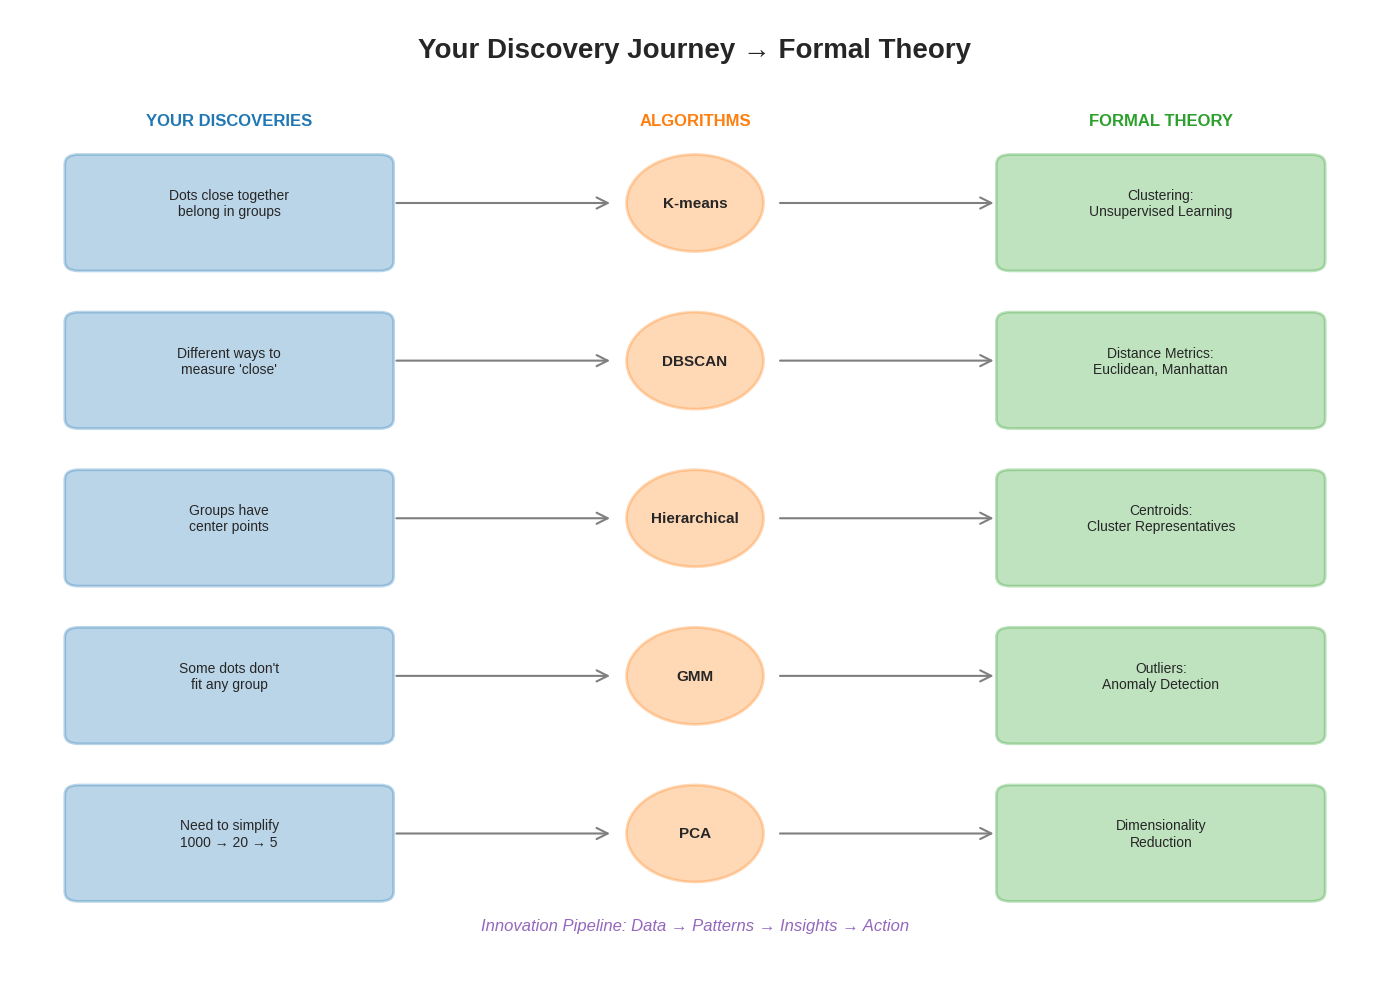

Here is the Python script that generated this plot: (Note: this script raises an exception after producing the figure.)
#!/usr/bin/env python3
"""
Create missing visual elements for discovery-based learning materials.
Visual 5: Theory Map - Flowchart connecting discoveries to formal concepts
Visual 8: Math Icons - Visual equation representations
Visual 9: Personal Framework - Blank synthesis template
"""

import numpy as np
import matplotlib.pyplot as plt
import matplotlib.patches as patches
from matplotlib.patches import FancyBboxPatch, FancyArrowPatch, Circle, Rectangle
from matplotlib.patches import ConnectionPatch
import matplotlib.lines as mlines

# Set style
plt.style.use('seaborn-v0_8-whitegrid')

# Define color palette
colors = {
    'mlblue': '#1f77b4',
    'mlorange': '#ff7f0e',
    'mlgreen': '#2ca02c',
    'mlred': '#d62728',
    'mlpurple': '#9467bd',
    'gray': '#7f7f7f',
    'lightgray': '#e0e0e0'
}

def create_theory_map():
    """Visual 5: Theory Map - Connecting student discoveries to formal concepts"""
    fig, ax = plt.subplots(figsize=(14, 10))
    
    # Title
    ax.text(0.5, 0.95, 'Your Discovery Journey → Formal Theory', 
            fontsize=20, fontweight='bold', ha='center', transform=ax.transAxes)
    
    # Left column: Student discoveries
    discoveries = [
        "Dots close together\nbelong in groups",
        "Different ways to\nmeasure 'close'",
        "Groups have\ncenter points",
        "Some dots don't\nfit any group",
        "Need to simplify\n1000 → 20 → 5"
    ]
    
    # Right column: Formal concepts
    concepts = [
        "Clustering:\nUnsupervised Learning",
        "Distance Metrics:\nEuclidean, Manhattan",
        "Centroids:\nCluster Representatives",
        "Outliers:\nAnomaly Detection",
        "Dimensionality\nReduction"
    ]
    
    # Middle column: Algorithms
    algorithms = [
        "K-means",
        "DBSCAN",
        "Hierarchical",
        "GMM",
        "PCA"
    ]
    
    # Draw boxes and connections
    y_positions = np.linspace(0.8, 0.15, 5)
    
    for i, (disc, algo, conc) in enumerate(zip(discoveries, algorithms, concepts)):
        y = y_positions[i]
        
        # Discovery box (left)
        disc_box = FancyBboxPatch((0.05, y-0.06), 0.22, 0.1,
                                   boxstyle="round,pad=0.01",
                                   facecolor=colors['mlblue'], alpha=0.3,
                                   edgecolor=colors['mlblue'], linewidth=2,
                                   transform=ax.transAxes)
        ax.add_patch(disc_box)
        ax.text(0.16, y, disc, ha='center', va='center', 
                fontsize=10, transform=ax.transAxes)
        
        # Algorithm circle (middle)
        algo_circle = Circle((0.5, y), 0.05, 
                            facecolor=colors['mlorange'], alpha=0.3,
                            edgecolor=colors['mlorange'], linewidth=2,
                            transform=ax.transAxes)
        ax.add_patch(algo_circle)
        ax.text(0.5, y, algo, ha='center', va='center',
                fontsize=11, fontweight='bold', transform=ax.transAxes)
        
        # Concept box (right)
        conc_box = FancyBboxPatch((0.73, y-0.06), 0.22, 0.1,
                                   boxstyle="round,pad=0.01",
                                   facecolor=colors['mlgreen'], alpha=0.3,
                                   edgecolor=colors['mlgreen'], linewidth=2,
                                   transform=ax.transAxes)
        ax.add_patch(conc_box)
        ax.text(0.84, y, conc, ha='center', va='center',
                fontsize=10, transform=ax.transAxes)
        
        # Arrows
        arrow1 = FancyArrowPatch((0.28, y), (0.44, y),
                                connectionstyle="arc3,rad=0", 
                                arrowstyle='->', mutation_scale=20,
                                color=colors['gray'], linewidth=1.5,
                                transform=ax.transAxes)
        ax.add_patch(arrow1)
        
        arrow2 = FancyArrowPatch((0.56, y), (0.72, y),
                                connectionstyle="arc3,rad=0",
                                arrowstyle='->', mutation_scale=20,
                                color=colors['gray'], linewidth=1.5,
                                transform=ax.transAxes)
        ax.add_patch(arrow2)
    
    # Headers
    ax.text(0.16, 0.88, 'YOUR DISCOVERIES', fontsize=12, fontweight='bold',
            ha='center', color=colors['mlblue'], transform=ax.transAxes)
    ax.text(0.5, 0.88, 'ALGORITHMS', fontsize=12, fontweight='bold',
            ha='center', color=colors['mlorange'], transform=ax.transAxes)
    ax.text(0.84, 0.88, 'FORMAL THEORY', fontsize=12, fontweight='bold',
            ha='center', color=colors['mlgreen'], transform=ax.transAxes)
    
    # Innovation pipeline at bottom
    ax.text(0.5, 0.05, 'Innovation Pipeline: Data → Patterns → Insights → Action',
            fontsize=12, fontstyle='italic', ha='center',
            color=colors['mlpurple'], transform=ax.transAxes)
    
    ax.set_xlim(0, 1)
    ax.set_ylim(0, 1)
    ax.axis('off')
    
    plt.tight_layout()
    plt.savefig('../handouts/visual5_theory_map.pdf', dpi=300, bbox_inches='tight')
    plt.savefig('../handouts/visual5_theory_map.png', dpi=150, bbox_inches='tight')
    print("Created: visual5_theory_map.pdf")

def create_math_icons():
    """Visual 8: Mathematical equations using visual icons"""
    fig, axes = plt.subplots(2, 2, figsize=(14, 10))
    fig.suptitle('The Mathematics Hidden in Your Process', fontsize=18, fontweight='bold')
    
    # 1. K-means objective (top left)
    ax = axes[0, 0]
    ax.set_title('What You Minimize (K-means)', fontsize=14, fontweight='bold')
    
    # Visual equation
    ax.text(0.1, 0.5, 'Goal =', fontsize=20, transform=ax.transAxes)
    ax.text(0.3, 0.5, 'Σ', fontsize=30, transform=ax.transAxes)
    
    # Draw dots and center
    for i, x in enumerate([0.45, 0.5, 0.55]):
        for j, y in enumerate([0.3, 0.5, 0.7]):
            if not (x == 0.5 and y == 0.5):
                circle = Circle((x, y), 0.02, color=colors['mlblue'], 
                              transform=ax.transAxes)
                ax.add_patch(circle)
    
    # Center point
    center = Circle((0.5, 0.5), 0.03, color=colors['mlred'], 
                   transform=ax.transAxes)
    ax.add_patch(center)
    
    # Distance lines
    for x, y in [(0.45, 0.3), (0.55, 0.7)]:
        line = mlines.Line2D([x, 0.5], [y, 0.5], color=colors['gray'],
                           linestyle='--', transform=ax.transAxes)
        ax.add_line(line)
    
    ax.text(0.65, 0.5, '(distance)²', fontsize=16, transform=ax.transAxes)
    ax.text(0.5, 0.1, 'Minimize total squared distance\nfrom points to centers',
            fontsize=12, ha='center', fontstyle='italic', transform=ax.transAxes)
    
    # 2. Silhouette score (top right)
    ax = axes[0, 1]
    ax.set_title('What You Maximize (Quality)', fontsize=14, fontweight='bold')
    
    ax.text(0.1, 0.5, 'Quality =', fontsize=20, transform=ax.transAxes)
    ax.text(0.38, 0.65, 'b - a', fontsize=18, transform=ax.transAxes)
    ax.text(0.38, 0.5, '————', fontsize=16, transform=ax.transAxes)
    ax.text(0.36, 0.35, 'max(a,b)', fontsize=16, transform=ax.transAxes)
    
    # Visual representation
    # Cluster A
    for x, y in [(0.65, 0.5), (0.67, 0.48), (0.66, 0.52)]:
        circle = Circle((x, y), 0.015, color=colors['mlblue'], 
                       transform=ax.transAxes)
        ax.add_patch(circle)
    
    # Cluster B
    for x, y in [(0.8, 0.5), (0.82, 0.48), (0.81, 0.52)]:
        circle = Circle((x, y), 0.015, color=colors['mlorange'], 
                       transform=ax.transAxes)
        ax.add_patch(circle)
    
    # Distance arrows
    ax.annotate('', xy=(0.68, 0.5), xytext=(0.64, 0.5),
                arrowprops=dict(arrowstyle='<->', color=colors['mlgreen']),
                transform=ax.transAxes)
    ax.text(0.66, 0.42, 'a', fontsize=12, ha='center', color=colors['mlgreen'],
            transform=ax.transAxes)
    
    ax.annotate('', xy=(0.79, 0.5), xytext=(0.68, 0.5),
                arrowprops=dict(arrowstyle='<->', color=colors['mlred']),
                transform=ax.transAxes)
    ax.text(0.735, 0.42, 'b', fontsize=12, ha='center', color=colors['mlred'],
            transform=ax.transAxes)
    
    ax.text(0.5, 0.1, 'Maximize separation relative to cohesion',
            fontsize=12, ha='center', fontstyle='italic', transform=ax.transAxes)
    
    # 3. Elbow method (bottom left)
    ax = axes[1, 0]
    ax.set_title('Finding Optimal K (Elbow)', fontsize=14, fontweight='bold')
    
    # Draw elbow curve
    k_values = np.array([1, 2, 3, 4, 5, 6, 7, 8])
    inertia = np.array([100, 50, 30, 25, 24, 23.5, 23, 22.8])
    
    ax.plot(k_values, inertia, 'o-', color=colors['mlpurple'], linewidth=2, markersize=8)
    ax.plot(3, 30, 'o', color=colors['mlred'], markersize=12)
    ax.annotate('Elbow Point\n(Optimal K)', xy=(3, 30), xytext=(4.5, 50),
                arrowprops=dict(arrowstyle='->', color=colors['mlred']),
                fontsize=12, color=colors['mlred'])
    
    ax.set_xlabel('Number of Clusters (K)', fontsize=12)
    ax.set_ylabel('Within-Cluster Sum of Squares', fontsize=12)
    ax.grid(True, alpha=0.3)
    
    # 4. Innovation formula (bottom right)
    ax = axes[1, 1]
    ax.set_title('Your Innovation Equation', fontsize=14, fontweight='bold')
    
    # Visual formula
    elements = ['Many\nIdeas', '+', 'Smart\nGrouping', '+', 'Human\nInsight', '=', 'Strategic\nInnovation']
    x_positions = [0.1, 0.22, 0.34, 0.46, 0.58, 0.7, 0.85]
    colors_seq = [colors['mlblue'], 'black', colors['mlorange'], 'black', 
                  colors['mlgreen'], 'black', colors['mlpurple']]
    
    for x, elem, col in zip(x_positions, elements, colors_seq):
        if elem in ['+', '=']:
            ax.text(x, 0.5, elem, fontsize=24, ha='center', va='center',
                   transform=ax.transAxes)
        else:
            box = FancyBboxPatch((x-0.06, 0.35), 0.12, 0.3,
                                 boxstyle="round,pad=0.01",
                                 facecolor=col, alpha=0.2,
                                 edgecolor=col, linewidth=2,
                                 transform=ax.transAxes)
            ax.add_patch(box)
            ax.text(x, 0.5, elem, fontsize=11, ha='center', va='center',
                   fontweight='bold', transform=ax.transAxes)
    
    ax.text(0.5, 0.15, '1000 → Cluster → 20 themes → Prioritize → 5 actions',
            fontsize=12, ha='center', fontstyle='italic', 
            color=colors['gray'], transform=ax.transAxes)
    
    # Turn off axes for icon plots
    for ax in [axes[0, 0], axes[0, 1], axes[1, 1]]:
        ax.set_xlim(0, 1)
        ax.set_ylim(0, 1)
        ax.axis('off')
    
    plt.tight_layout()
    plt.savefig('../handouts/visual8_math_icons.pdf', dpi=300, bbox_inches='tight')
    plt.savefig('../handouts/visual8_math_icons.png', dpi=150, bbox_inches='tight')
    print("Created: visual8_math_icons.pdf")

def create_personal_framework():
    """Visual 9: Personal Framework - Blank template for students"""
    fig, ax = plt.subplots(figsize=(14, 10))
    
    # Title
    ax.text(0.5, 0.95, 'Build Your Personal Clustering & Innovation Framework',
            fontsize=18, fontweight='bold', ha='center', transform=ax.transAxes)
    
    # Three main sections
    sections = [
        {'title': 'Theory Foundation', 'x': 0.2, 'color': colors['mlblue']},
        {'title': 'Your Rules', 'x': 0.5, 'color': colors['mlorange']},
        {'title': 'Applications', 'x': 0.8, 'color': colors['mlgreen']}
    ]
    
    for section in sections:
        # Section header
        header_box = FancyBboxPatch((section['x']-0.12, 0.78), 0.24, 0.08,
                                    boxstyle="round,pad=0.01",
                                    facecolor=section['color'], alpha=0.3,
                                    edgecolor=section['color'], linewidth=2,
                                    transform=ax.transAxes)
        ax.add_patch(header_box)
        ax.text(section['x'], 0.82, section['title'], 
                fontsize=12, fontweight='bold', ha='center',
                transform=ax.transAxes)
        
        # Content boxes (empty for students to fill)
        for i, y in enumerate([0.65, 0.50, 0.35]):
            content_box = Rectangle((section['x']-0.12, y-0.05), 0.24, 0.1,
                                   facecolor='white', 
                                   edgecolor=section['color'], linewidth=1,
                                   linestyle='--', transform=ax.transAxes)
            ax.add_patch(content_box)
            
            # Placeholder text
            placeholder = ['Concept 1:', 'Concept 2:', 'Concept 3:'][i]
            ax.text(section['x']-0.10, y+0.03, placeholder,
                   fontsize=9, color='gray', fontstyle='italic',
                   transform=ax.transAxes)
    
    # Connection arrows
    for x in [0.33, 0.63]:
        arrow = FancyArrowPatch((x, 0.5), (x+0.04, 0.5),
                               connectionstyle="arc3,rad=0",
                               arrowstyle='->', mutation_scale=25,
                               color=colors['gray'], linewidth=2,
                               transform=ax.transAxes)
        ax.add_patch(arrow)
    
    # Bottom section: Your definitions
    definition_box = FancyBboxPatch((0.1, 0.08), 0.8, 0.15,
                                   boxstyle="round,pad=0.01",
                                   facecolor=colors['lightgray'], alpha=0.2,
                                   edgecolor=colors['mlpurple'], linewidth=2,
                                   transform=ax.transAxes)
    ax.add_patch(definition_box)
    
    ax.text(0.5, 0.19, 'Your Definitions', fontsize=12, fontweight='bold',
            ha='center', color=colors['mlpurple'], transform=ax.transAxes)
    
    ax.text(0.15, 0.14, 'Clustering is: _' + '_'*60,
            fontsize=10, transform=ax.transAxes)
    ax.text(0.15, 0.10, 'Innovation happens when: _' + '_'*48,
            fontsize=10, transform=ax.transAxes)
    
    # Questions for reflection
    questions = [
        "What patterns appeared across all exercises?",
        "Which of your initial theories held true?",
        "What surprised you most?",
        "How will you apply this in your field?"
    ]
    
    ax.text(0.05, 0.28, 'Reflection Questions:', fontsize=11, fontweight='bold',
            transform=ax.transAxes)
    
    for i, q in enumerate(questions):
        ax.text(0.05, 0.24-i*0.03, f"{i+1}. {q}", fontsize=9,
                transform=ax.transAxes)
    
    ax.set_xlim(0, 1)
    ax.set_ylim(0, 1)
    ax.axis('off')
    
    plt.tight_layout()
    plt.savefig('../handouts/visual9_personal_framework.pdf', dpi=300, bbox_inches='tight')
    plt.savefig('../handouts/visual9_personal_framework.png', dpi=150, bbox_inches='tight')
    print("Created: visual9_personal_framework.pdf")

def main():
    """Create all missing visual elements"""
    print("Creating missing visual elements for discovery-based learning...")
    
    # Create Visual 5: Theory Map
    create_theory_map()
    
    # Create Visual 8: Math Icons
    create_math_icons()
    
    # Create Visual 9: Personal Framework
    create_personal_framework()
    
    print("\nAll missing visuals created successfully!")
    print("Files saved in ../handouts/ directory")

if __name__ == "__main__":
    main()